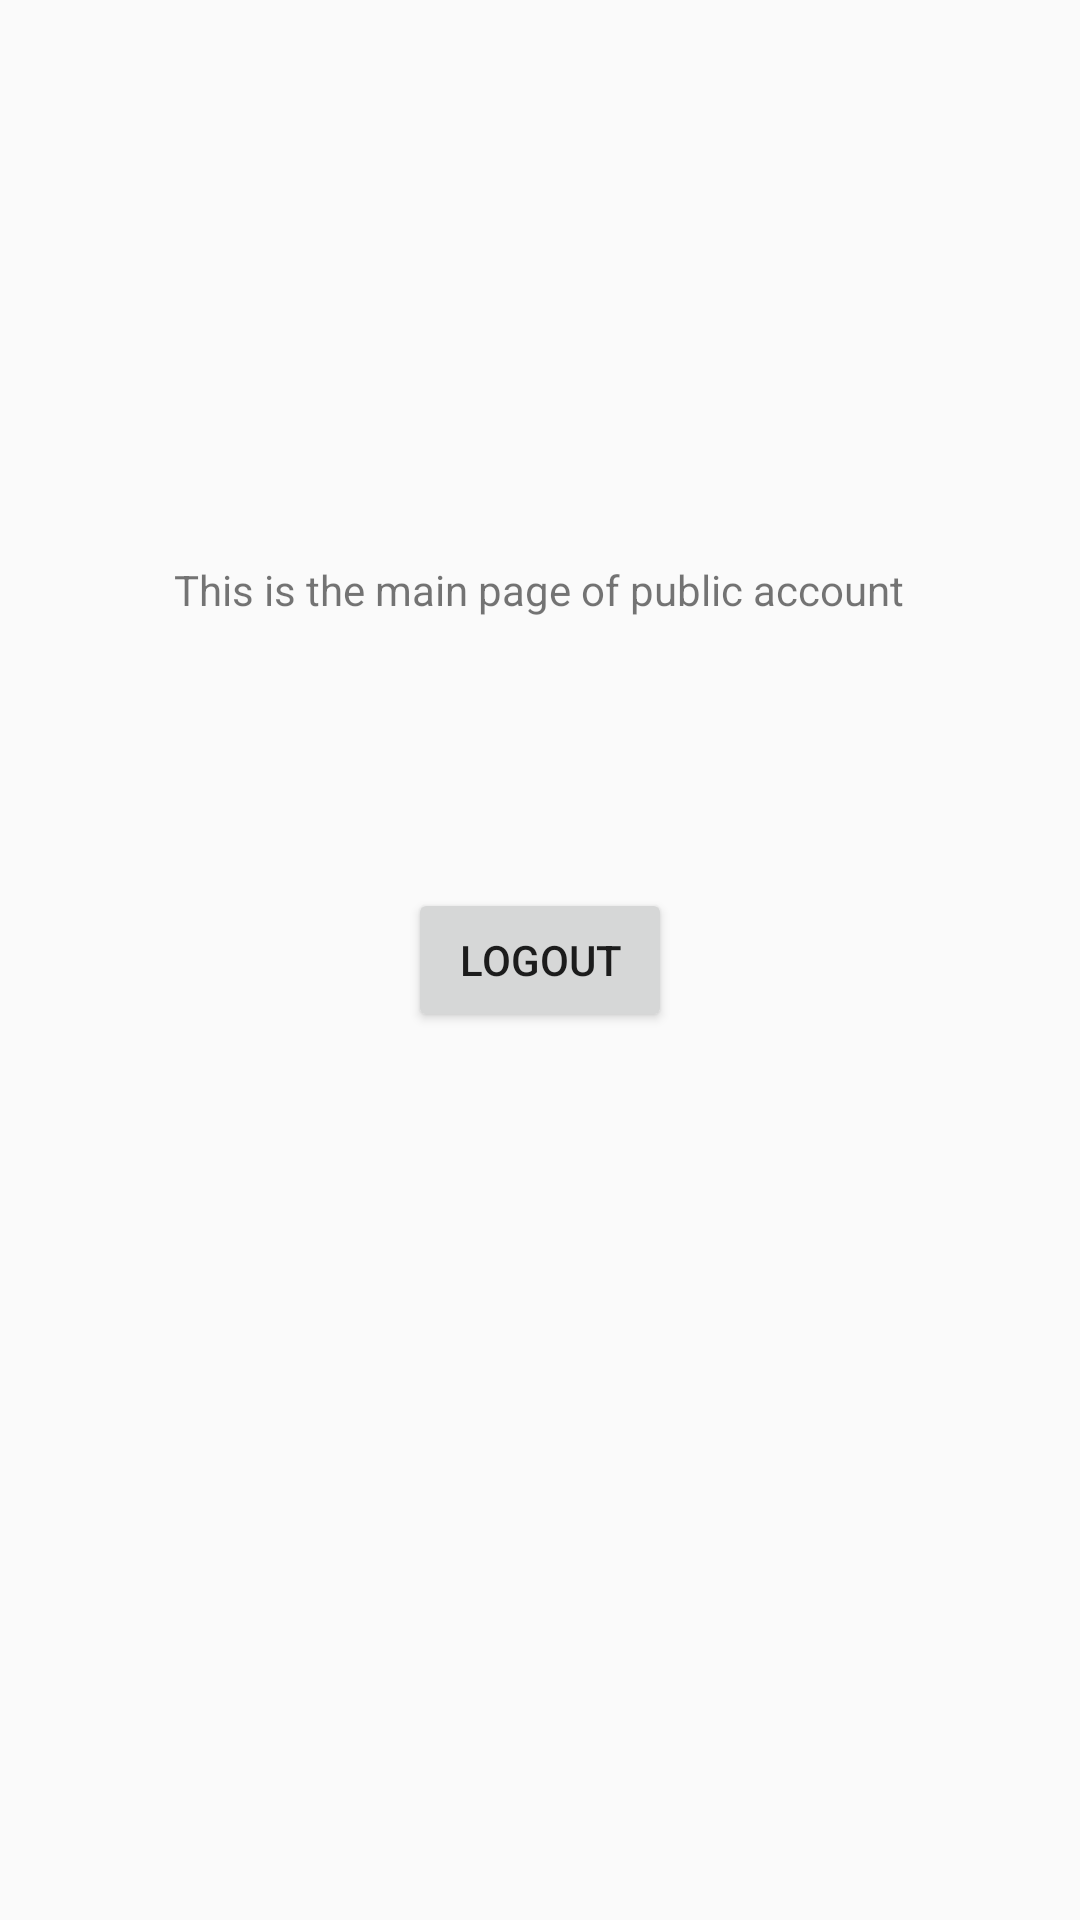

Produce the Android XML layout that renders to this screen, including the resource entries it uses.
<!-- AndroidManifest.xml: application theme AppTheme -->
<!-- res/layout/activity_pub__main_page.xml -->
<?xml version="1.0" encoding="utf-8"?>
<androidx.constraintlayout.widget.ConstraintLayout xmlns:android="http://schemas.android.com/apk/res/android"
    xmlns:app="http://schemas.android.com/apk/res-auto"
    xmlns:tools="http://schemas.android.com/tools"
    android:layout_width="match_parent"
    android:layout_height="match_parent"

    tools:context=".ui.activity.Pub_MainPage">


    <TextView
        android:id="@+id/textView2"
        android:layout_width="wrap_content"
        android:layout_height="wrap_content"
        android:text="This is the main page of public account"
        app:layout_constraintBottom_toBottomOf="parent"
        app:layout_constraintEnd_toEndOf="parent"
        app:layout_constraintHorizontal_bias="0.496"
        app:layout_constraintStart_toStartOf="parent"
        app:layout_constraintTop_toTopOf="parent"
        app:layout_constraintVertical_bias="0.301" />

    <Button
        android:id="@+id/public_logout"
        android:layout_width="wrap_content"
        android:layout_height="wrap_content"
        android:text="Logout"
        app:layout_constraintBottom_toBottomOf="parent"
        app:layout_constraintEnd_toEndOf="parent"
        app:layout_constraintStart_toStartOf="parent"
        app:layout_constraintTop_toTopOf="parent" />
</androidx.constraintlayout.widget.ConstraintLayout>
<!-- resources referenced by this layout -->
<resources>
  <style name="AppTheme" parent="Theme.AppCompat.Light.DarkActionBar">
          
          <item name="colorPrimary">#C70632</item>
          <item name="colorPrimaryDark">#00574B</item>
          <item name="colorAccent">@color/colorAccent</item>
          <item name="android:statusBarColor">#C70632</item>
      </style>
  <color name="colorAccent">#D81B31</color>
</resources>
